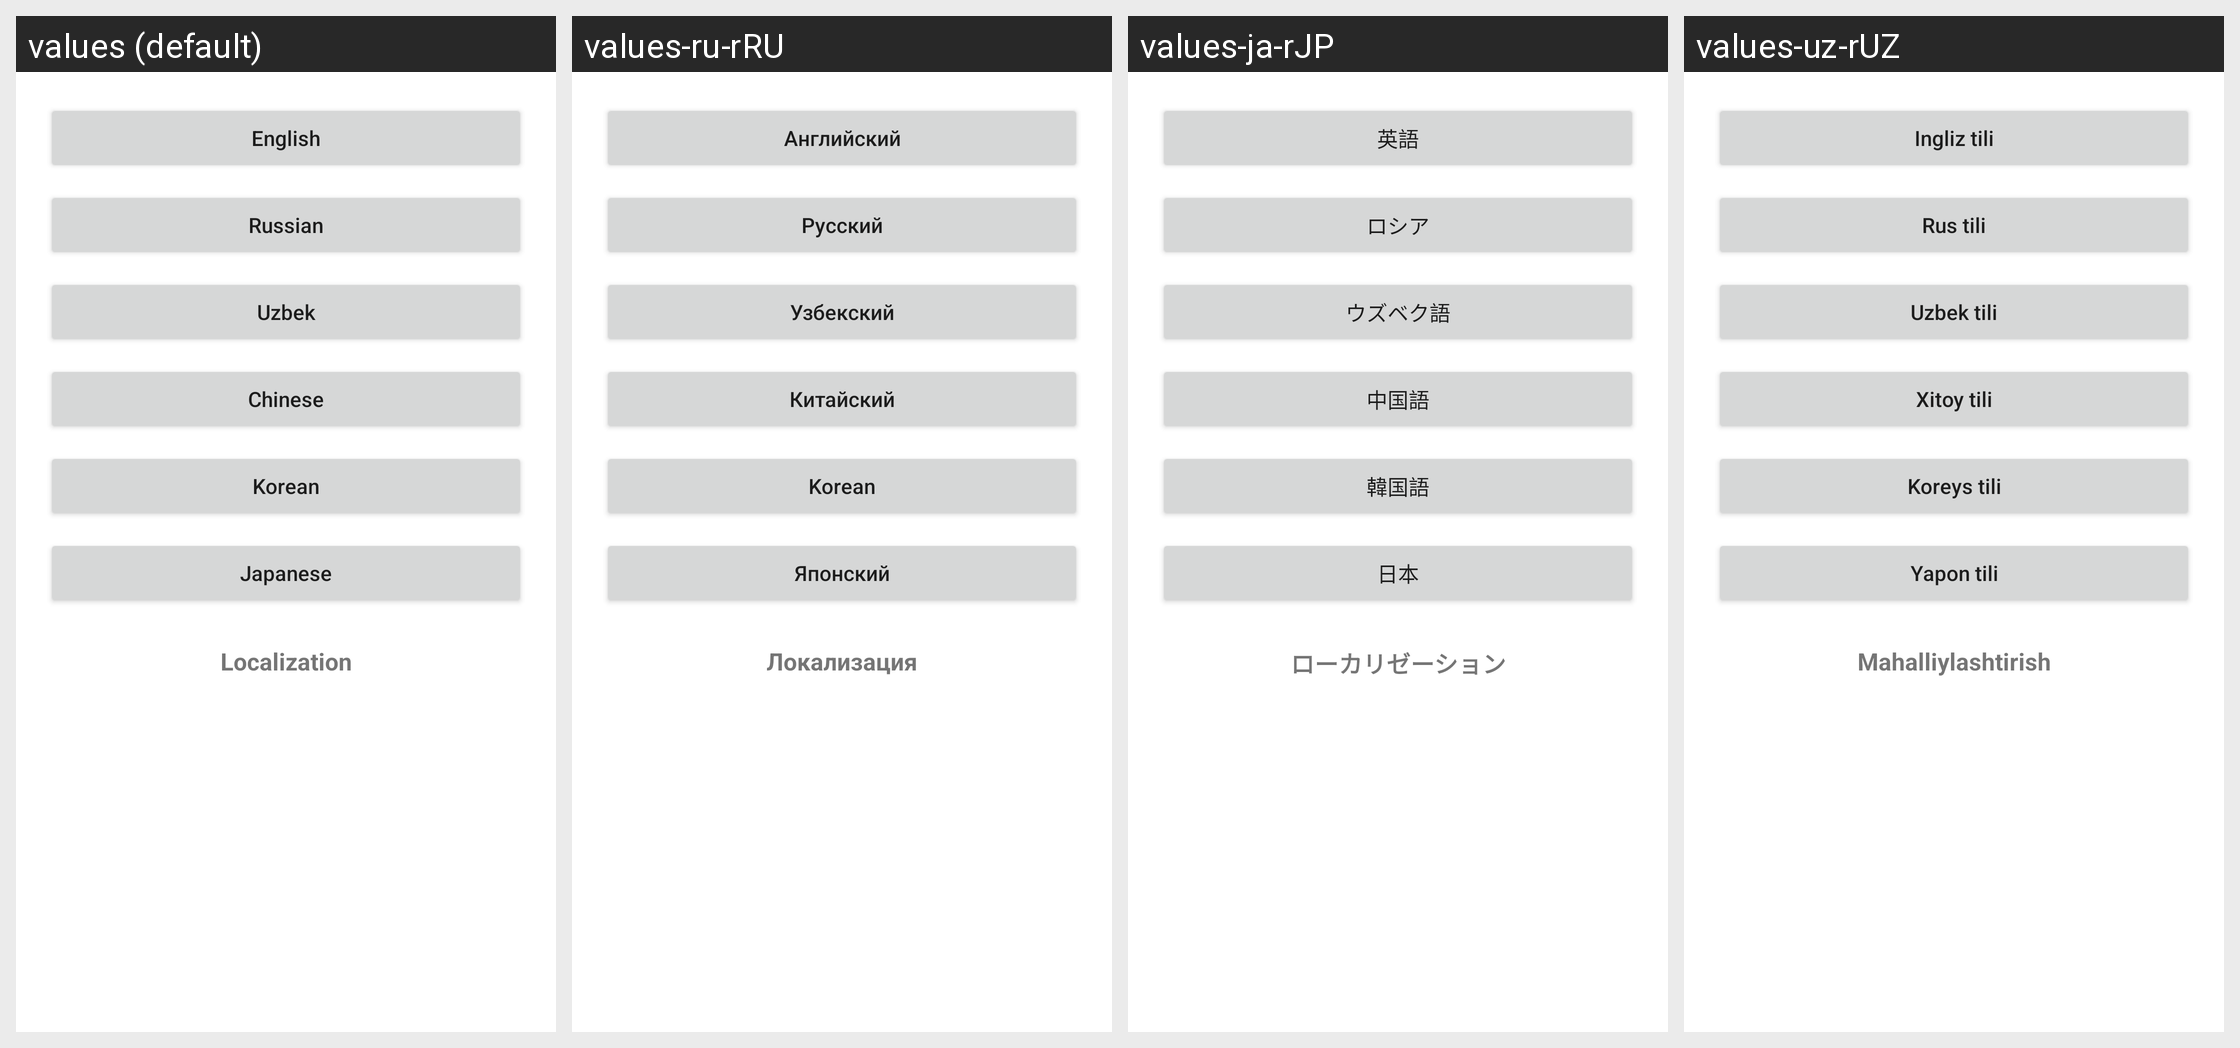

Translations of the strings shown on this Android screen, per locale in the grid:
Android screen res/layout/activity_language.xml rendered under 4 locales, left to right: values (default), values-ru-rRU, values-ja-rJP, values-uz-rUZ. Device: Nexus 5 (rendered at 1080×1920; each locale shown at half size, 540×960, under a caption strip naming it); theme Theme.Localization.
Other locales in the repository, not shown: values-bo-rCN, values-ko-rKR.
Strings drawn on this screen, with the default value and each locale's value (text and hints the layout hard-codes, and strings that could not be matched under every locale, appear in the picture but are not listed):

str_en
  values: English
  values-ru-rRU: Английский
  values-ja-rJP: 英語
  values-uz-rUZ: Ingliz tili

str_ru
  values: Russian
  values-ru-rRU: Русский
  values-ja-rJP: ロシア
  values-uz-rUZ: Rus tili

str_uz
  values: Uzbek
  values-ru-rRU: Узбекский
  values-ja-rJP: ウズベク語
  values-uz-rUZ: Uzbek tili

str_bo
  values: Chinese
  values-ru-rRU: Китайский
  values-ja-rJP: 中国語
  values-uz-rUZ: Xitoy tili

str_ko
  values: Korean
  values-ru-rRU: Korean
  values-ja-rJP: 韓国語
  values-uz-rUZ: Koreys tili

str_ja
  values: Japanese
  values-ru-rRU: Японский
  values-ja-rJP: 日本
  values-uz-rUZ: Yapon tili

app_name
  values: Localization
  values-ru-rRU: Локализация
  values-ja-rJP: ローカリゼーション
  values-uz-rUZ: Mahalliylashtirish
